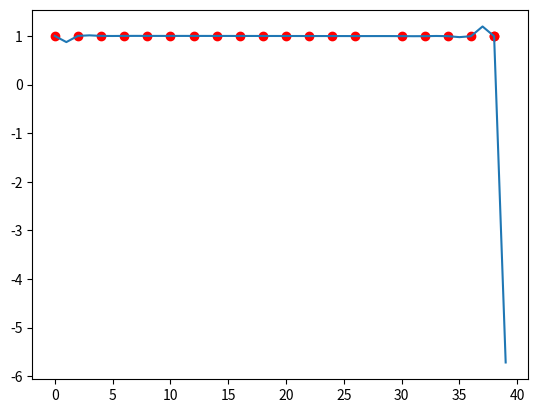

Recreate this plot in Python.
import matplotlib.pyplot as plt
import numpy as np
#points cas 1:

plt.plot(0,0.99987, marker="o", color="red")
plt.plot(2,0.99997, marker="o", color="red")
plt.plot(4,1, marker="o", color="red")
plt.plot(6,0.99997, marker="o", color="red")
plt.plot(8,0.99988, marker="o", color="red")
plt.plot(10,0.99973, marker="o", color="red")
plt.plot(12,0.99953, marker="o", color="red")
plt.plot(14,0.99927, marker="o", color="red")
plt.plot(16,0.99897, marker="o", color="red")
plt.plot(18,0.99846, marker="o", color="red")
plt.plot(20,0.99805, marker="o", color="red")
plt.plot(22,0.99751, marker="o", color="red")
plt.plot(24,0.99705, marker="o", color="red")
plt.plot(26,0.99650, marker="o", color="red")
plt.plot(38,0.99664, marker="o", color="red")
plt.plot(30,0.99533, marker="o", color="red")
plt.plot(32,0.99472, marker="o", color="red")
plt.plot(34,0.99472, marker="o", color="red")
plt.plot(36,0.99333, marker="o", color="red")
plt.plot(38,0.99326, marker="o", color="red")

#poly1:
#x = np.linspace(0, 38, 30)
#y = (-0.000188)*x + 1.001215

#poly2:
#x=np.linspace(500, 1000, 30)
#y=0.324356*x -112.658463



#polynome1/Lagrange:
plt.plot([0,1,2,3,4,5,6,7,8,9,10,11,12,13,14,15,16,17,18,19,20,21,22,23,24,25,26,27,28,29,30,31,32,33,34,35,36,37,38,39],[0.999870,0.872874,0.999970,1.011484,1.000000,0.998130,0.999970,1.000390,0.999880,0.999654,0.999730,0.999712,0.999530,0.999359,0.999270,0.999170,0.998970,0.998704,0.998460,0.998261,0.998050,0.997787,0.997510,0.997273,0.997050,0.996773,0.996500,0.996447,0.996640,0.996511,0.995330,0.993813,0.994720,0.998353,0.994720,0.974545,0.993330,1.193924,0.993260,-5.719680])
#polynome1/neville:
#plt.plot([0,1,2,3,4,5,6,7,8,9,10,11,12,13,14,15,16,17,18,19,20,21,22,23,24,25,26,27,28,29,30,31,32,33,34,35,36,37,38,39],[0.999870,0.872720,0.999970,1.011503,1.000000,0.998130,0.999970,1.000390,0.999880,0.999653,0.999730,0.999711,0.999530,0.999359,0.999270,0.999170,0.998970,0.998704,0.998460,0.998261,0.998050,0.997787,0.997510,0.997273,0.997050,0.996773,0.996500,0.996446,0.996640,0.996511,0.995330,0.993812,0.994720,0.998355,0.994720,0.974524,0.993330,1.193964,0.993260,-5.724550])
#polynome2/neville:
#plt.plot([500,501,502,503,504,505,506,507,508,509,510,511,512,513,514,515,516,517,518,519,520,521,522,523,524,525,526,527,528,529,530,531,532,533,534,535,536,537,538,539,540,541,542,543,544,545,546,547,548,549,550,551,552,553,554,555,556,557,558,559,560,561,562,563,564,565,566,567,568,569,570,571,572,573,574,575,576,577,578,579,580,581,582,583,584,585,586,587,588,589,590,591,592,593,594,595,596,597,598,599,600,601,602,603,604,605,606,607,608,609,610,611,612,613,614,615,616,617,618,619,620,621,622,623,624,625,626,627,628,629,630,631,632,633,634,635,636,637,638,639,640,641,642,643,644,645,646,647,648,649,650,651,652,653,654,655,656,657,658,659,660,661,662,663,664,665,666,667,668,669,670,671,672,673,674,675,676,677,678,679,680,681,682,683,684,685,686,687,688,689,690,691,692,693,694,695,696,697,698,699,700,701,702,703,704,705,706,707,708,709,710,711,712,713,714,715,716,717,718,719,720,721,722,723,724,725,726,727,728,729,730,731,732,733,734,735,736,737,738,739,740,741,742,743,744,745,746,747,748,749,750,751,752,753,754,755,756,757,758,759,760,761,762,763,764,765,766,767,768,769,770,771,772,773,774,775,776,777,778,779,780,781,782,783,784,785,786,787,788,789,790,791,792,793,794,795,796,797,798,799,800,801,802,803,804,805,806,807,808,809,810,811,812,813,814,815,816,817,818,819,820,821,822,823,824,825,826,827,828,829,830,831,832,833,834,835,836,837,838,839,840,841,842,843,844,845,846,847,848,849,850,851,852,853,854,855,856,857,858,859,860,861,862,863,864,865,866,867,868,869,870,871,872,873,874,875,876,877,878,879,880,881,882,883,884,885,886,887,888,889,890,891,892,893,894,895,896,897,898,899,900,901,902,903,904,905,906,907,908,909,910,911,912,913,914,915,916,917,918,919,920,921,922,923,924,925,926,927,928,929,930,931,932,933,934,935,936,937,938,939,940,941,942,943,944,945,946,947,948,949,950,951,952,953,954,955,956,957,958,959,960,961,962,963,964,965,966,967,968,969,970,971,972,973,974,975,976,977,978,979,980,981,982,983,984,985,986,987,988,989,990,991,992,993,994,995,996,997,998,999],[4824475.000000, 4917774.500000, 4951821.500000, 4904746.500000, 4804858.500000, 4655981.000000, 4468370.500000, 4240673.000000, 3993897.000000, 3739792.000000, 3450248.500000, 3157918.000000, 2867920.250000, 2570934.000000, 2279837.000000, 1998460.625000, 1720242.625000, 1456439.625000, 1204209.625000, 963319.500000, 738083.500000, 530110.500000, 336870.031250, 160255.125000, 82.000000, -143969.062500, -271639.375000, -384320.343750, -481296.687500, -564576.875000, -634539.625000, -690025.062500, -734557.312500, -768031.375000, -790867.812500, -804153.812500, -809379.875000, -806521.562500, -797713.312500, -781556.625000, -761831.750000, -735951.562500, -706822.437500, -674238.937500, -640674.250000, -605430.312500, -567872.625000, -529437.500000, -492072.812500, -453104.218750, -415253.468750, -376454.812500, -342375.656250, -306479.718750, -273992.312500, -242133.062500, -212195.281250, -185085.562500, -159870.140625, -135589.250000, -113399.414062, -93298.718750, -74703.031250, -59638.191406, -45175.207031, -32950.980469, -22135.140625, -14303.308594, -6399.833496, 81.000000, 4918.829102, 8384.505859, 10501.793945, 12041.143555, 13217.265625, 13251.749023, 12670.627930, 10862.047852, 9791.871094, 7139.942383, 5052.800781, 2444.327881, 83.000000, -3010.191162, -5102.658203, -7840.395508, -9960.783203, -12311.666992, -14203.773438, -16339.419922, -17604.546875, -18726.679688, -20094.250000, -20781.542969, -21212.246094, -21201.867188, -21402.281250, -20555.638672, -20075.208984, -19311.960938, -18237.292969, -16769.474609, -15581.166016, -13807.615234, -11980.293945, -10121.244141, -8175.682617, -6128.866211, -3994.106689, -2069.957764, 81.000000, 2178.036621, 4127.375977, 6075.323242, 7846.420410, 9602.850586, 11264.596680, 12764.367188, 14050.792969, 15252.925781, 16243.351562, 17080.656250, 17781.105469, 18261.925781, 18604.541016, 18727.517578, 18742.513672, 18543.179688, 18189.923828, 17712.572266, 17058.679688, 16206.416016, 15330.908203, 14289.148438, 13125.202148, 11882.331055, 10564.336914, 9172.909180, 7747.345215, 6236.295410, 4710.514160, 3165.794434, 1628.429810, 84.000000, -1423.901001, -2899.648193, -4338.608887, -5720.590332, -7050.710938, -8281.913086, -9465.594727, -10532.351562, -11512.500000, -12380.079102, -13151.938477, -13805.071289, -14351.980469, -14782.230469, -15088.851562, -15278.497070, -15351.750000, -15309.511719, -15150.416016, -14879.753906, -14505.721680, -14024.583008, -13445.561523, -12771.928711, -12013.246094, -11171.268555, -10255.166992, -9274.143555, -8230.021484, -7133.647461, -5995.541504, -4819.940918, -3618.625488, -2395.172852, -1160.038208, 80.000000, 1316.628296, 2542.259521, 3749.735352, 4931.947266, 6083.859863, 7195.639160, 8266.511719, 9287.214844, 10254.302734, 11161.842773, 12007.036133, 12786.853516, 13497.372070, 14136.466797, 14702.648438, 15193.687500, 15607.814453, 15946.268555, 16208.997070, 16394.843750, 16507.685547, 16547.707031, 16514.134766, 16412.574219, 16244.392578, 16012.427734, 15720.728516, 15372.857422, 14971.791016, 14521.321289, 14027.528320, 13493.749023, 12923.375977, 12322.127930, 11694.511719, 11046.240234, 10380.107422, 9701.579102, 9015.832031, 8326.599609, 7637.910645, 6954.920898, 6280.898438, 5620.843750, 4977.007324, 4353.858887, 3753.468262, 3179.329102, 2633.694580, 2119.949463, 1638.956421, 1193.225708, 783.828613, 412.326416, 79.000000, -215.227692, -470.101898, -685.460693, -861.811951, -999.723022, -1099.857910, -1163.152100, -1190.920532, -1184.704590, -1146.009888, -1076.743774, -978.753662, -854.320435, -705.541321, -534.820190, -344.479004, -137.058487, 85.000000, 319.151428, 562.895020, 813.693054, 1069.121826, 1326.760010, 1584.247681, 1839.301025, 2089.795410, 2333.698975, 2569.066406, 2794.002197, 3007.018066, 3206.567383, 3391.162354, 3559.767334, 3711.477051, 3845.299561, 3960.432617, 4056.668701, 4133.520508, 4190.808594, 4228.655273, 4247.100098, 4246.499512, 4227.296875, 4190.050781, 4135.562988, 4064.576660, 3978.157227, 3877.099609, 3762.766602, 3636.243164, 3498.806396, 3351.626709, 3196.225098, 3033.834229, 2865.913330, 2693.656982, 2518.561768, 2341.902344, 2164.926025, 1988.906372, 1815.022461, 1644.376343, 1478.033447, 1316.955322, 1162.010010, 1014.018066, 873.655701, 741.540161, 618.160583, 503.926392, 399.138306, 303.996979, 218.603851, 142.965866, 77.000000, 20.533604, -26.687252, -64.993080, -94.787178, -116.532242, -130.748199, -138.003448, -138.902191, -134.090790, -124.223785, -109.978600, -92.041168, -71.090424, -47.794895, -22.808371, 3.241220, 29.757607, 56.183105, 82.000000, 106.741638, 129.992569, 151.390396, 170.633423, 187.475815, 201.734680, 213.283585, 222.059677, 228.052338, 231.308472, 231.926163, 230.050110, 225.868713, 219.607574, 211.524536, 201.904190, 191.051392, 179.282867, 166.924301, 154.300507, 141.729919, 129.518799, 117.955338, 107.303566, 97.798698, 89.642555, 83.000000, 77.996010, 74.713455, 73.191940, 73.427383, 75.372719, 78.939476, 84.000000, 90.390984, 97.917702, 106.358765, 115.472008, 125.000473, 134.679413, 144.243118, 153.431976, 162.000000, 169.721741, 176.399033, 181.867050, 186.000000, 188.715408, 189.978073, 189.801819, 188.250778, 185.439316, 181.528503, 176.723801, 171.269119, 165.441223, 159.536072, 153.868408, 148.747543, 144.481125, 141.351120, 139.600555, 139.429092, 140.977402, 144.315002, 149.431656, 156.231766, 164.533676, 174.073196, 184.499832, 195.391510, 206.280045, 216.656525, 226.000000, 233.821198, 239.690720, 243.270386, 244.376709, 243.000000, 239.344223, 233.864441, 227.258743, 220.503601, 214.748077, 211.296982, 211.426987, 216.267334, 226.394913, 241.546127, 260.000000, 277.954285, 288.600464, 281.000000, 238.689835, 137.697922, -55.043621, -384.867706, -912.240662, -1717.070435, -2902.041748, -4599.302734, -6976.876953, -10243.591797, -14662.559570, -20556.238281, -28321.103516, -38443.914062, -51513.281250, -68234.054688, -89462.187500, -116217.757812, -149712.140625, -191396.578125, -242956.390625, -306410.093750, -384098.562500, -478786.500000, -593678.312500, -732513.312500, -899637.062500, -1100071.875000, -1339614.875000, -1624931.875000, -1963658.625000, -2364727.500000, -2838122.750000, -3395337.250000, -4049528.750000, -4815706.500000, -5710682.000000, -6753898.500000, -7967114.000000, -9374794.000000, -11005066.000000, -12889132.000000, -15062471.000000, -17564594.000000, -20439930.000000, -23738214.000000, -27516470.000000, -31836184.000000, -36767316.000000, -42387852.000000, -48785400.000000, -56054964.000000, -64305604.000000, -73655480.000000, -84237880.000000, -96198920.000000, -109700440.000000, -124924264.000000, -142066496.000000, -161350560.000000, -183013504.000000, -207324352.000000, -234579616.000000, -265098672.000000, -299242048.000000, -337390624.000000, -379989952.000000, -427491552.000000, -480428096.000000, -539352576.000000, -604885760.000000, -677709184.000000, -758553216.000000, -848236032.000000, -947640960.000000, -1057723904.000000, -1179528320.000000, -1314197632.000000])

#polynome3/lagrange:
#plt.plot([0,1,2,3,4,5,6,7,8,9,10,11,12,13,14,15,16,17,18,19],[42569.968750,11497.166016,2344.199463,280.669342,4.260000,5.680000,7.240000,4.820000,6.950000,8.810000,8.040000,8.330000,10.840000,7.580000,9.960000,214.799911,1574.171509,7339.506836,26639.552734,81870.625000])

#polynome3/neville:
#plt.plot([0,1,2,3,4,5,6,7,8,9,10,11,12,13,14,15,16,17,18,19],[42569.960938, 11497.143555, 2344.193848, 280.669922, 4.259999, 5.680000, 7.240000, 4.820001, 6.949999, 8.809999, 8.040000, 8.330002, 10.840001, 7.580028, 9.959953, 214.799713, 1574.167236, 7339.454590, 26639.224609, 81870.945312])

#droite de regression
#plt.plot(x,y)
plt.show()
